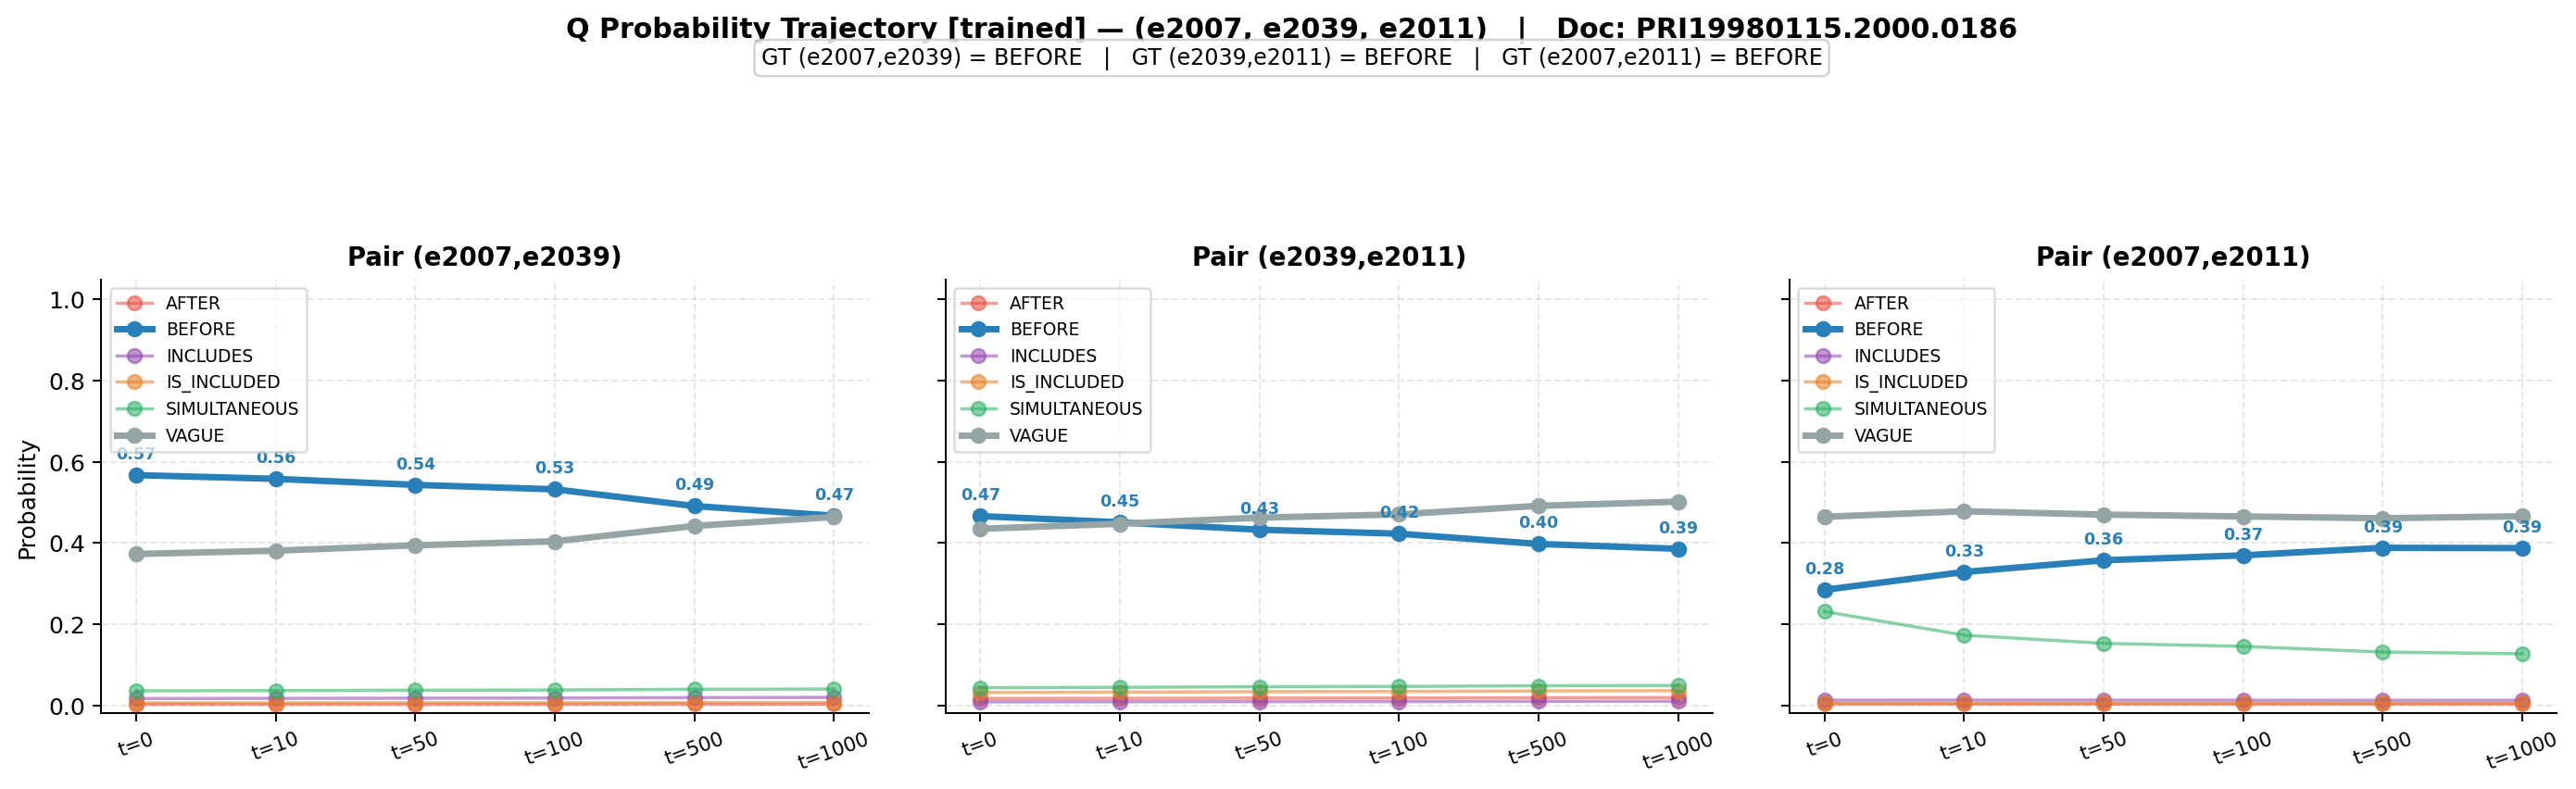

The table this chart was drawn from, first rows:
step, (e2007,e2039)_AFTER, (e2007,e2039)_BEFORE, (e2007,e2039)_INCLUDES, (e2007,e2039)_IS_INCLUDED, (e2007,e2039)_SIMULTANEOUS, (e2007,e2039)_VAGUE, (e2007,e2039)_top, (e2007,e2039)_topP, (e2039,e2011)_AFTER, (e2039,e2011)_BEFORE, (e2039,e2011)_INCLUDES, (e2039,e2011)_IS_INCLUDED, (e2039,e2011)_SIMULTANEOUS, (e2039,e2011)_VAGUE, (e2039,e2011)_top, (e2039,e2011)_topP, (e2007,e2011)_AFTER, (e2007,e2011)_BEFORE, (e2007,e2011)_INCLUDES, (e2007,e2011)_IS_INCLUDED, (e2007,e2011)_SIMULTANEOUS, (e2007,e2011)_VAGUE, (e2007,e2011)_top
0, 0.0022, 0.5672, 0.0165, 0.0058, 0.0354, 0.3728, BEFORE, 0.5672, 0.0164, 0.4661, 0.0084, 0.0313, 0.0429, 0.4348, BEFORE, 0.4661, 0.0029, 0.2844, 0.0123, 0.0049, 0.231, 0.4645, BEFORE
10, 0.0022, 0.558, 0.0169, 0.0059, 0.0361, 0.3809, BEFORE, 0.558, 0.0169, 0.4509, 0.0086, 0.0322, 0.0441, 0.4473, BEFORE, 0.4509, 0.003, 0.3284, 0.0127, 0.005, 0.1727, 0.4782, BEFORE
50, 0.0023, 0.5431, 0.0173, 0.0061, 0.037, 0.3942, BEFORE, 0.5431, 0.0174, 0.4326, 0.0089, 0.0333, 0.0456, 0.4623, BEFORE, 0.4326, 0.0029, 0.3573, 0.0125, 0.0049, 0.1526, 0.4698, BEFORE
100, 0.0023, 0.5322, 0.0176, 0.0062, 0.0375, 0.4041, BEFORE, 0.5322, 0.0177, 0.4228, 0.009, 0.0338, 0.0463, 0.4703, BEFORE, 0.4228, 0.0029, 0.3694, 0.0124, 0.0049, 0.1451, 0.4654, BEFORE
500, 0.0026, 0.491, 0.0187, 0.0066, 0.0392, 0.4419, BEFORE, 0.491, 0.0184, 0.3975, 0.0094, 0.0352, 0.048, 0.4915, BEFORE, 0.3975, 0.0029, 0.388, 0.0122, 0.0049, 0.1311, 0.4609, BEFORE
1000, 0.0027, 0.4671, 0.0193, 0.0069, 0.04, 0.464, BEFORE, 0.4671, 0.0187, 0.3856, 0.0096, 0.0358, 0.0487, 0.5017, BEFORE, 0.3856, 0.0029, 0.3873, 0.0123, 0.0049, 0.1268, 0.4657, BEFORE
